Dataset: naruto handsign data (GitHub, ericwang10/naruto-hand-signs-identifier). Classes: bird hand sign, boar hand sign, dog hand sign, dragon hand sign, hare hand sign, horse hand sign, monkey hand sign.

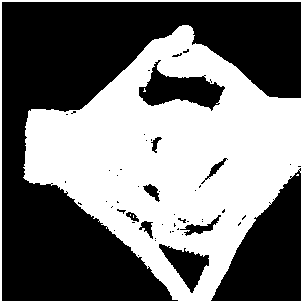
Label: dragon hand sign

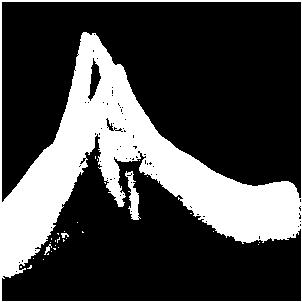
Label: bird hand sign

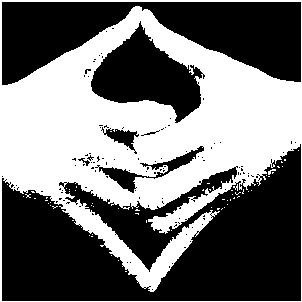
Label: dragon hand sign

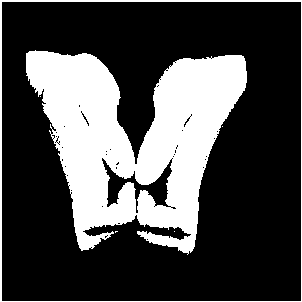
Label: boar hand sign

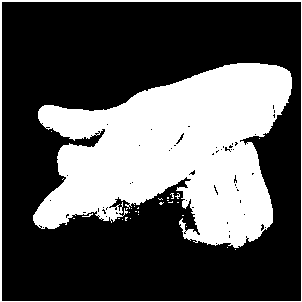
Label: dog hand sign

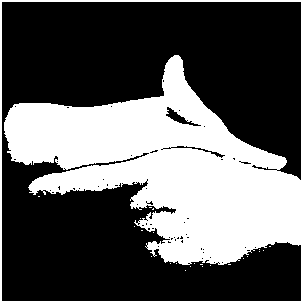
Label: hare hand sign
